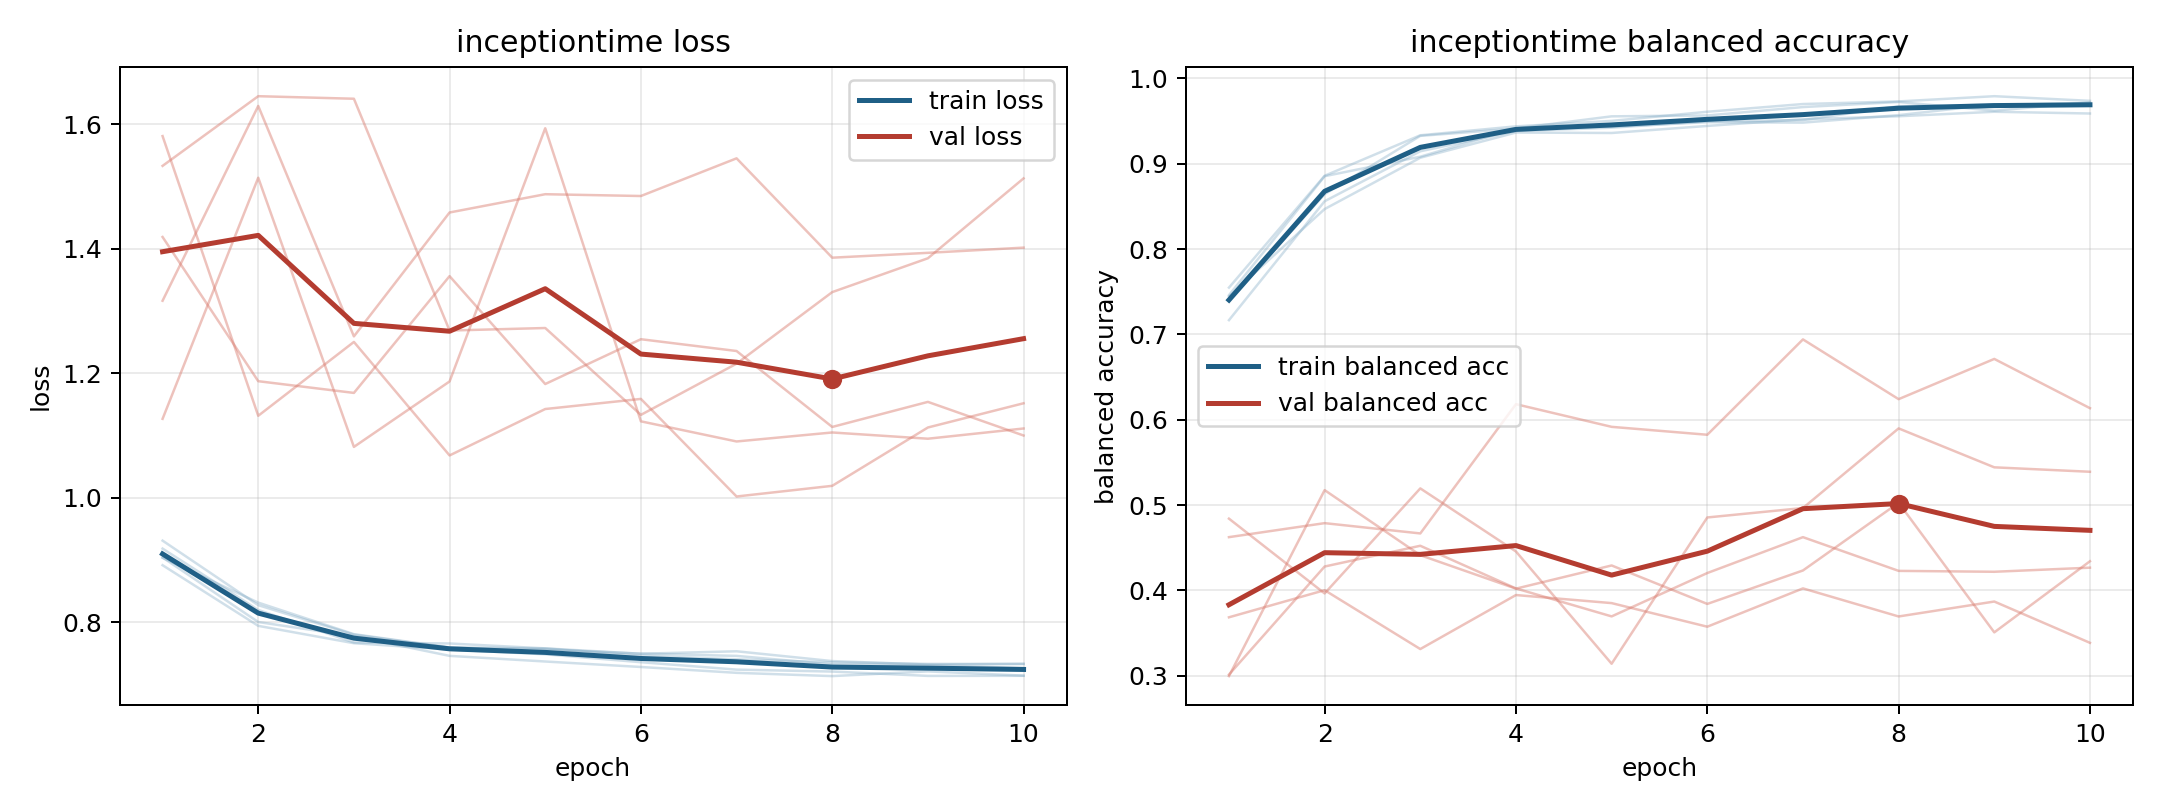

Source data for this figure (header and first rows):
model, fold, epoch, train_loss, train_balanced_accuracy, val_loss, val_balanced_accuracy
inceptiontime, 1, 1, 0.904, 0.746, 1.533, 0.3014
inceptiontime, 1, 2, 0.8003, 0.8854, 1.645, 0.4281
inceptiontime, 1, 3, 0.7774, 0.9082, 1.641, 0.4524
inceptiontime, 1, 4, 0.7459, 0.9414, 1.269, 0.4024
inceptiontime, 1, 5, 0.7368, 0.9555, 1.273, 0.3696
inceptiontime, 1, 6, 0.728, 0.9566, 1.133, 0.4205
inceptiontime, 1, 7, 0.7186, 0.9664, 1.216, 0.4625
inceptiontime, 1, 8, 0.7134, 0.9724, 1.331, 0.423
inceptiontime, 1, 9, 0.7209, 0.9621, 1.385, 0.4219
inceptiontime, 1, 10, 0.7141, 0.9721, 1.513, 0.4267
inceptiontime, 2, 1, 0.9183, 0.7396, 1.127, 0.4842
inceptiontime, 2, 2, 0.8197, 0.8643, 1.514, 0.3966
inceptiontime, 2, 3, 0.7674, 0.9327, 1.082, 0.5196
inceptiontime, 2, 4, 0.7658, 0.9411, 1.187, 0.4457
inceptiontime, 2, 5, 0.7579, 0.9434, 1.594, 0.3142
inceptiontime, 2, 6, 0.7493, 0.9487, 1.123, 0.4856
inceptiontime, 2, 7, 0.7533, 0.9482, 1.09, 0.4966
inceptiontime, 2, 8, 0.7375, 0.957, 1.105, 0.5899
inceptiontime, 2, 9, 0.7319, 0.9696, 1.095, 0.5443
inceptiontime, 2, 10, 0.7331, 0.9698, 1.111, 0.5391
inceptiontime, 3, 1, 0.8916, 0.7549, 1.317, 0.3686
inceptiontime, 3, 2, 0.7941, 0.8859, 1.63, 0.4004
inceptiontime, 3, 3, 0.7662, 0.9333, 1.259, 0.3314
inceptiontime, 3, 4, 0.7561, 0.9438, 1.458, 0.3947
inceptiontime, 3, 5, 0.7484, 0.9502, 1.488, 0.3852
inceptiontime, 3, 6, 0.7357, 0.9609, 1.485, 0.3576
inceptiontime, 3, 7, 0.7238, 0.97, 1.546, 0.4024
inceptiontime, 3, 8, 0.7206, 0.973, 1.386, 0.3696
inceptiontime, 3, 9, 0.7137, 0.9791, 1.394, 0.3871
inceptiontime, 3, 10, 0.7138, 0.9737, 1.402, 0.3387
inceptiontime, 4, 1, 0.9311, 0.7167, 1.581, 0.4625
inceptiontime, 4, 2, 0.8274, 0.8561, 1.132, 0.4789
inceptiontime, 4, 3, 0.78, 0.9146, 1.25, 0.4668
inceptiontime, 4, 4, 0.7588, 0.9383, 1.068, 0.6183
inceptiontime, 4, 5, 0.7563, 0.9422, 1.143, 0.5917
inceptiontime, 4, 6, 0.7494, 0.9497, 1.159, 0.5825
inceptiontime, 4, 7, 0.7458, 0.9511, 1.002, 0.6942
inceptiontime, 4, 8, 0.7323, 0.9674, 1.019, 0.6242
inceptiontime, 4, 9, 0.7312, 0.9689, 1.113, 0.6713
inceptiontime, 4, 10, 0.7262, 0.9709, 1.152, 0.6136
inceptiontime, 5, 1, 0.9034, 0.7446, 1.419, 0.2997
inceptiontime, 5, 2, 0.8315, 0.8469, 1.187, 0.5176
inceptiontime, 5, 3, 0.7808, 0.907, 1.169, 0.4414
inceptiontime, 5, 4, 0.7594, 0.9366, 1.356, 0.4022
inceptiontime, 5, 5, 0.7579, 0.936, 1.183, 0.4293
inceptiontime, 5, 6, 0.746, 0.9443, 1.255, 0.3843
inceptiontime, 5, 7, 0.7403, 0.9521, 1.236, 0.4235
inceptiontime, 5, 8, 0.7356, 0.9556, 1.114, 0.5028
inceptiontime, 5, 9, 0.733, 0.9609, 1.154, 0.3509
inceptiontime, 5, 10, 0.7329, 0.9589, 1.1, 0.4343
